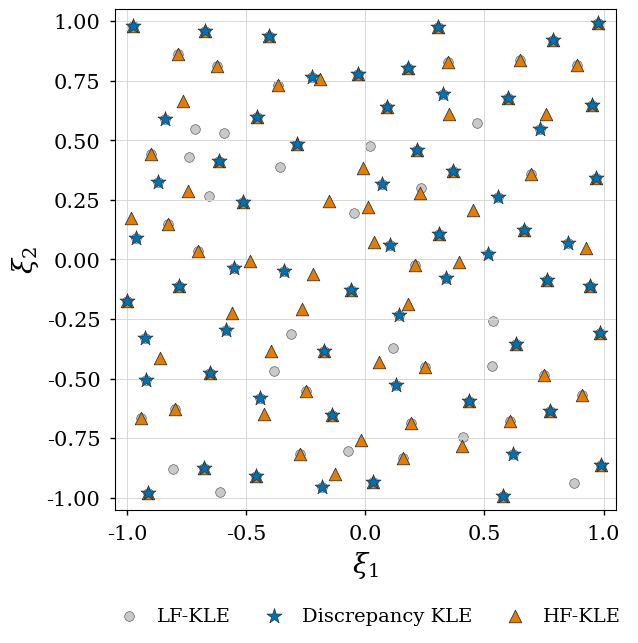

Here is the Python script that generated this plot: (Note: this script raises an exception after producing the figure.)
from pathlib import Path

import matplotlib.pyplot as plt
import numpy as np


N_LF = 100
N_DELTA = 60
N_HF_ONLY = 85  # ceil(100 / 4) + 60
N_MASTER = N_LF + N_HF_ONLY
SEED = 20260102  # BASE_SEED + first replication


def latin_hypercube(n_points: int, rng: np.random.Generator) -> np.ndarray:
    unit_design = np.column_stack(
        [(rng.permutation(n_points) + rng.random(n_points)) / n_points for _ in range(2)]
    )
    return 2.0 * unit_design - 1.0


def maximin_subset(points: np.ndarray, n_select: int, rng: np.random.Generator) -> np.ndarray:
    selected = np.empty(n_select, dtype=int)
    selected[0] = rng.integers(len(points))
    nearest_sqdist = np.sum((points - points[selected[0]]) ** 2, axis=1)
    nearest_sqdist[selected[0]] = -np.inf

    for i in range(1, n_select):
        selected[i] = np.argmax(nearest_sqdist)
        candidate_sqdist = np.sum((points - points[selected[i]]) ** 2, axis=1)
        nearest_sqdist = np.minimum(nearest_sqdist, candidate_sqdist)
        nearest_sqdist[selected[: i + 1]] = -np.inf
    return selected


def main() -> None:
    rng = np.random.default_rng(SEED)

    master_plan = latin_hypercube(N_MASTER, rng)
    lf_plan = master_plan[maximin_subset(master_plan, N_LF, rng)]
    delta_plan = lf_plan[maximin_subset(lf_plan, N_DELTA, rng)]
    hf_only_plan = master_plan[maximin_subset(master_plan, N_HF_ONLY, rng)]

    plt.style.use("seaborn-v0_8-notebook")
    plt.rcParams.update(
        {
            "font.family": "serif",
            "mathtext.fontset": "dejavuserif",
            "axes.spines.top": True,
            "axes.spines.right": True,
        }
    )

    fig, ax = plt.subplots(figsize=(7.6, 6.5))
    lf = ax.scatter(
        lf_plan[:, 0],
        lf_plan[:, 1],
        s=48,
        marker="o",
        facecolor="#c9c9c9",
        edgecolor="#555555",
        linewidth=0.45,
        label="LF-KLE",
        zorder=1,
    )
    hf = ax.scatter(
        hf_only_plan[:, 0],
        hf_only_plan[:, 1],
        s=82,
        marker="^",
        facecolor="#e17c05",
        edgecolor="#2c2c2c",
        linewidth=0.55,
        label="HF-KLE",
        zorder=2,
    )
    delta = ax.scatter(
        delta_plan[:, 0],
        delta_plan[:, 1],
        s=132,
        marker="*",
        facecolor="#0072b2",
        edgecolor="#1f1f1f",
        linewidth=0.4,
        label="Discrepancy KLE",
        zorder=3,
    )

    ax.set_xlabel(r"$\xi_1$", fontsize=20)
    ax.set_ylabel(r"$\xi_2$", fontsize=20)
    ax.tick_params(axis="both", which="major", labelsize=15)
    ax.set_xlim(-1.05, 1.05)
    ax.set_ylim(-1.05, 1.05)
    ax.set_aspect("equal", adjustable="box")
    ax.grid(True, color="#d8d8d8", linewidth=0.7)
    ax.legend(
        handles=[lf, delta, hf],
        loc="upper center",
        bbox_to_anchor=(0.5, -0.16),
        ncol=3,
        frameon=False,
        fontsize=14,
        handletextpad=0.45,
        columnspacing=1.2,
    )

    output = Path(__file__).resolve().parent / "014_lf_delta_hf_design_r4.jpg"
    fig.savefig(output, dpi=300, bbox_inches="tight", facecolor="white")
    plt.close(fig)
    print(output)


if __name__ == "__main__":
    main()
